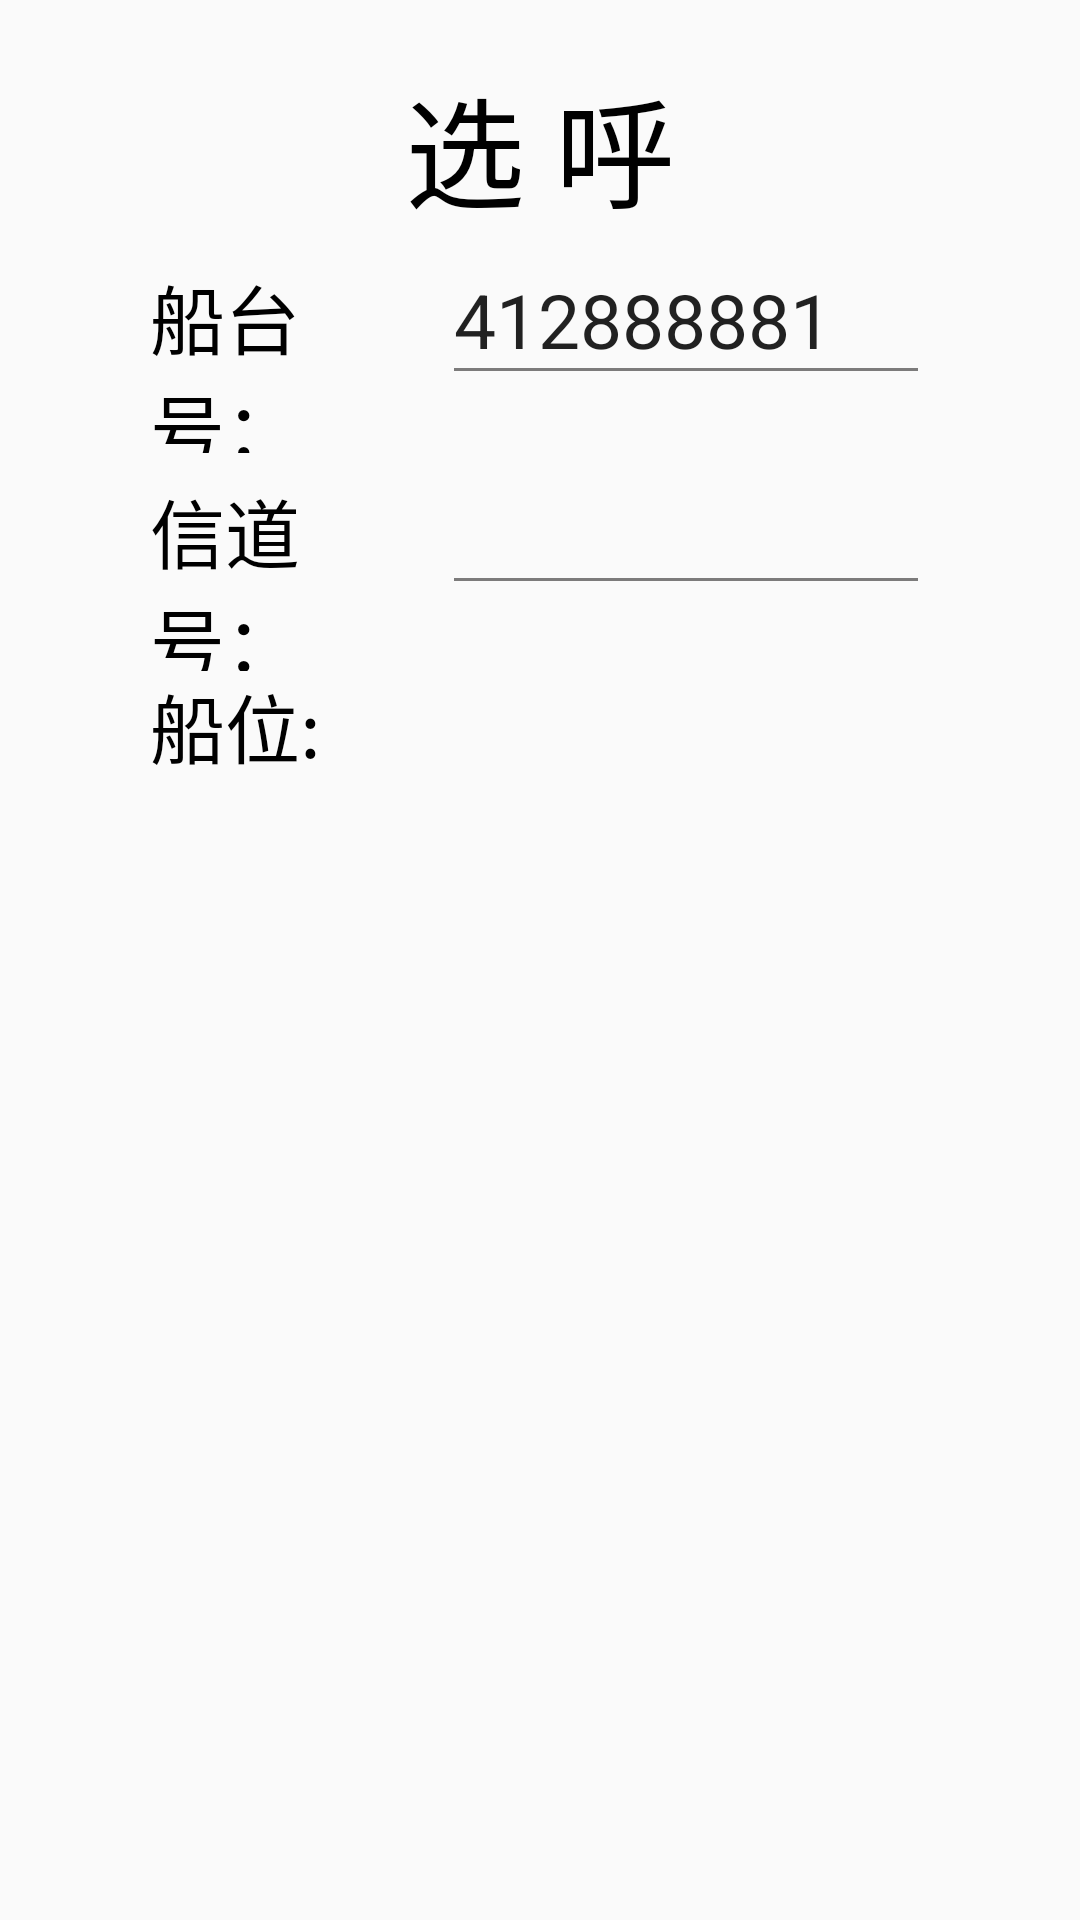

Layout XML and referenced resources for this Android screen:
<!-- AndroidManifest.xml: application theme AppTheme -->
<!-- res/layout/dialog_xuanhuan_send.xml -->
<?xml version="1.0" encoding="utf-8"?>
<LinearLayout xmlns:android="http://schemas.android.com/apk/res/android"
    android:layout_width="match_parent"
    android:layout_height="match_parent"
    android:orientation="vertical">

    <TextView
        android:id="@+id/xuanhutitle"
        android:layout_marginTop="20dp"
        android:layout_width="wrap_content"
        android:layout_height="wrap_content"
        android:gravity="center"
        android:text="选 呼"
        android:layout_gravity="center"
        android:textSize="40dp"
        android:textColor="@color/black"
        />
    <LinearLayout
        android:layout_width="match_parent"
        android:layout_height="wrap_content"
        android:orientation="horizontal"
        android:layout_marginLeft="50dp"
        android:layout_marginRight="50dp"
        >
        <TextView
            android:layout_width="0dp"
            android:layout_height="wrap_content"
            android:text="船台号："
            android:textSize="25dp"
            android:textColor="@color/black"
            android:layout_weight="3"
            ></TextView>

        <EditText
            android:id="@+id/zhongduanhao"
            android:layout_width="0dp"
            android:layout_height="wrap_content"
            android:layout_weight="5"
            android:hint="输入电台号"
            android:inputType="number"
            android:theme="@style/MyEditTextStyle"
            android:textSize="25dp"
            android:maxLength="9"
            android:text="412888881" />
    </LinearLayout>

    <LinearLayout
        android:layout_width="match_parent"
        android:layout_height="wrap_content"
        android:orientation="horizontal"
        android:layout_marginLeft="50dp"
        android:layout_marginRight="50dp"
        >
        <TextView
            android:layout_width="0dp"
            android:layout_height="wrap_content"
            android:layout_weight="3"
            android:text="信道号："
            android:textSize="25dp"
            android:textColor="@color/black"
            ></TextView>
        <EditText
            android:id="@+id/xindaohao"
            android:layout_width="0dp"
            android:layout_height="wrap_content"
            android:textSize="25dp"
            android:layout_weight="5"
            android:maxLength="3"
            android:theme="@style/MyEditTextStyle"
            android:text=""
            android:hint=""/>
    </LinearLayout>


    <LinearLayout
        android:layout_width="match_parent"
        android:layout_height="wrap_content"
        android:layout_marginLeft="50dp"
        android:layout_marginRight="50dp"
        android:orientation="horizontal">
        <TextView
            android:id="@+id/chuanwei"
            android:layout_width="0dp"
            android:layout_height="wrap_content"
            android:layout_weight="3"
            android:textSize="25dp"
            android:textColor="@color/black"
            android:text="船位:"/>
        <TextView
            android:id="@+id/jindu"
            android:layout_width="0dp"
            android:layout_height="wrap_content"
            android:layout_weight="5"
            android:textColor="@color/black"
            android:textSize="25dp"
            android:text=""/>
    </LinearLayout>
    <LinearLayout
        android:layout_width="match_parent"
        android:layout_height="wrap_content"
        android:layout_marginLeft="50dp"
        android:layout_marginRight="50dp"
        android:orientation="horizontal">
        <TextView
            android:layout_width="0dp"
            android:layout_height="wrap_content"
            android:layout_weight="3"
            android:textSize="20dp"
            android:textColor="@color/black"
            android:visibility="invisible"
            android:text="船位:"/>
        <TextView
            android:id="@+id/weidu"
            android:layout_width="0dp"
            android:layout_height="wrap_content"
            android:layout_weight="5"
            android:textColor="@color/black"
            android:textSize="25dp"
            android:layout_below="@id/jindu"
            android:text=""/>
    </LinearLayout>

    <TextView
        android:id="@+id/xuanhuhujiao"
        android:layout_width="match_parent"
        android:layout_height="wrap_content"
        android:layout_marginTop="20dp"
        android:layout_below="@id/weidu"
        android:gravity="center"
        android:textSize="30dp"
        android:text=""/>

</LinearLayout>
<!-- resources referenced by this layout -->
<resources>
  <color name="black">#000000</color>
  <style name="MyEditTextStyle">
          
          <item name="android:textColorHint">@color/warm_gray</item>
          <item name="colorControlNormal">@color/warm_gray</item>
          <item name="colorControlActivated">@color/warm_red</item>
      </style>
  <style name="AppTheme" parent="Theme.AppCompat.Light.NoActionBar">
          
          <item name="colorPrimary">@color/colorBlack</item>
          <item name="colorPrimaryDark">@color/colorBlack</item>
          <item name="colorAccent">@color/colorAccent</item>
      </style>
  <color name="warm_gray">#7C7B7B</color>
  <color name="warm_red">#E5514E</color>
  <color name="colorBlack">#000000</color>
  <color name="colorAccent">#FF4081</color>
</resources>
